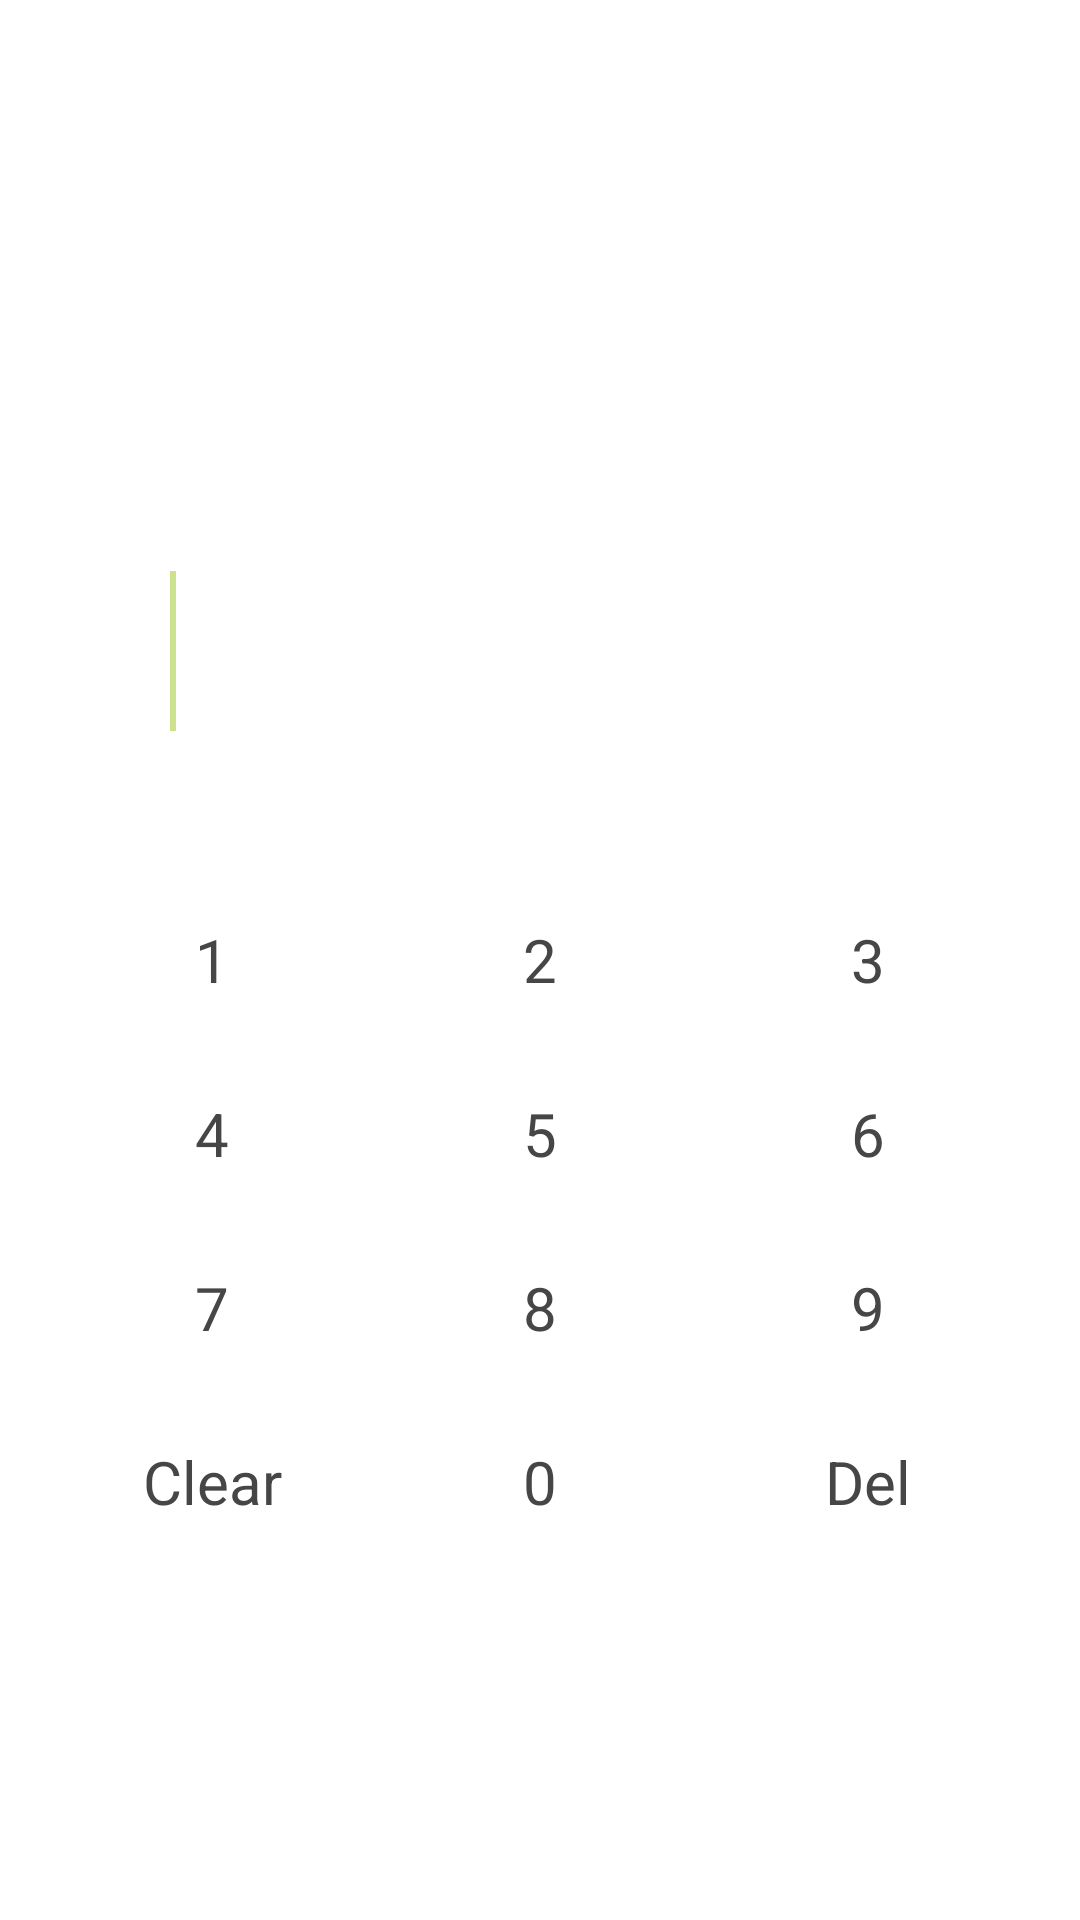

Layout XML and referenced resources for this Android screen:
<!-- AndroidManifest.xml: application theme AppTheme -->
<!-- res/layout/activity_applock_view.xml -->
<ScrollView xmlns:android="http://schemas.android.com/apk/res/android"
    android:layout_width="fill_parent"
    android:layout_height="fill_parent"
    android:layout_gravity="center"
    android:background="#FFFFFF" >

    <LinearLayout
        android:id="@+id/ll_applock"
        android:layout_width="fill_parent"
        android:layout_height="wrap_content"
        android:layout_gravity="center"
        android:gravity="center"
        android:orientation="vertical"
        android:paddingLeft="16dp"
        android:paddingRight="16dp" >

        <TextView
            android:id="@+id/tv_message"
            android:layout_width="fill_parent"
            android:layout_height="wrap_content"
            android:gravity="center"
            android:paddingBottom="16dp"
            android:paddingTop="16dp"
            android:singleLine="true"
            android:textColor="#FF464646"
            android:textSize="18sp" />

        <LinearLayout
            android:id="@+id/ll_passcodes"
            android:layout_width="match_parent"
            android:layout_height="wrap_content"
            android:orientation="horizontal" >

            <EditText
                android:id="@+id/passcode_1"
                style="@style/PasscodeInputIStyle" >

                <requestFocus />
            </EditText>

            <EditText
                android:id="@+id/passcode_2"
                style="@style/PasscodeInputIStyle" >
            </EditText>

            <EditText
                android:id="@+id/passcode_3"
                style="@style/PasscodeInputIStyle" >
            </EditText>

            <EditText
                android:id="@+id/passcode_4"
                style="@style/PasscodeInputIStyle" >
            </EditText>
        </LinearLayout>

        <TableLayout
            android:id="@+id/tl_keys"
            android:layout_width="match_parent"
            android:layout_height="match_parent"
            android:paddingTop="30dp"
            android:shrinkColumns="*"
            android:stretchColumns="*" >

            <TableRow>

                <Button
                    android:id="@+id/button1"
                    style="@style/PasscodeButtonStyle"
                    android:text="1" />

                <Button
                    android:id="@+id/button2"
                    style="@style/PasscodeButtonStyle"
                    android:text="2" />

                <Button
                    android:id="@+id/button3"
                    style="@style/PasscodeButtonStyle"
                    android:text="3" />
            </TableRow>

            <TableRow>

                <Button
                    android:id="@+id/button4"
                    style="@style/PasscodeButtonStyle"
                    android:text="4" />

                <Button
                    android:id="@+id/button5"
                    style="@style/PasscodeButtonStyle"
                    android:text="5" />

                <Button
                    android:id="@+id/button6"
                    style="@style/PasscodeButtonStyle"
                    android:text="6" />
            </TableRow>

            <TableRow>

                <Button
                    android:id="@+id/button7"
                    style="@style/PasscodeButtonStyle"
                    android:text="7" />

                <Button
                    android:id="@+id/button8"
                    style="@style/PasscodeButtonStyle"
                    android:text="8" />

                <Button
                    android:id="@+id/button9"
                    style="@style/PasscodeButtonStyle"
                    android:text="9" />
            </TableRow>

            <TableRow>

                <Button
                    android:id="@+id/button_clear"
                    style="@style/PasscodeButtonStyle"
                    android:clickable="false"
                    android:focusable="false"
                    android:focusableInTouchMode="false"
                    android:text="Clear" />

                <Button
                    android:id="@+id/button0"
                    style="@style/PasscodeButtonStyle"
                    android:text="0" />

                <Button
                    android:id="@+id/button_erase"
                    style="@style/PasscodeButtonStyle"
                    android:text="Del" />
            </TableRow>
        </TableLayout>
    </LinearLayout>

</ScrollView>
<!-- resources referenced by this layout -->
<resources>
  <style name="PasscodeButtonStyle" parent="@android:style/Widget.Button">
          <item name="android:textSize">20sp</item>
          <item name="android:textColor">#FF464646</item>
          <item name="android:gravity">center</item>
          <item name="android:background">@drawable/button_background</item>
          <item name="android:layout_margin">5dp</item>
          <item name="android:layout_width">120dp</item>
          <item name="android:layout_height">48dp</item>
      </style>
  <style name="PasscodeInputIStyle">
          <item name="android:gravity">center</item>
          <item name="android:maxLength">1</item>
          <item name="android:textColor">@color/black</item>
          <item name="android:textSize">40sp</item>
          <item name="android:background">@drawable/edittext_background</item>
          <item name="android:inputType">textPassword|number</item>
          <item name="android:layout_width">0dp</item>
          <item name="android:layout_height">80dp</item>
          <item name="android:layout_margin">4dp</item>
          <item name="android:layout_weight">1</item>
          <item name="android:singleLine">true</item>
      </style>
  <style name="AppTheme" parent="Theme.AppCompat.Light.DarkActionBar">
          
          <item name="colorPrimary">@color/colorPrimary</item>
          <item name="colorPrimaryDark">@color/colorPrimaryDark</item>
          <item name="colorAccent">@color/colorAccent</item>
      </style>
  <color name="black">#000000</color>
  <!-- not gathered from this repository: default colours our renderer supplied (Android Studio template values) -->
  <color name="colorPrimary">#FF6200EE</color>
  <color name="colorPrimaryDark">#FF3700B3</color>
  <color name="colorAccent">#FF03DAC5</color>
</resources>
